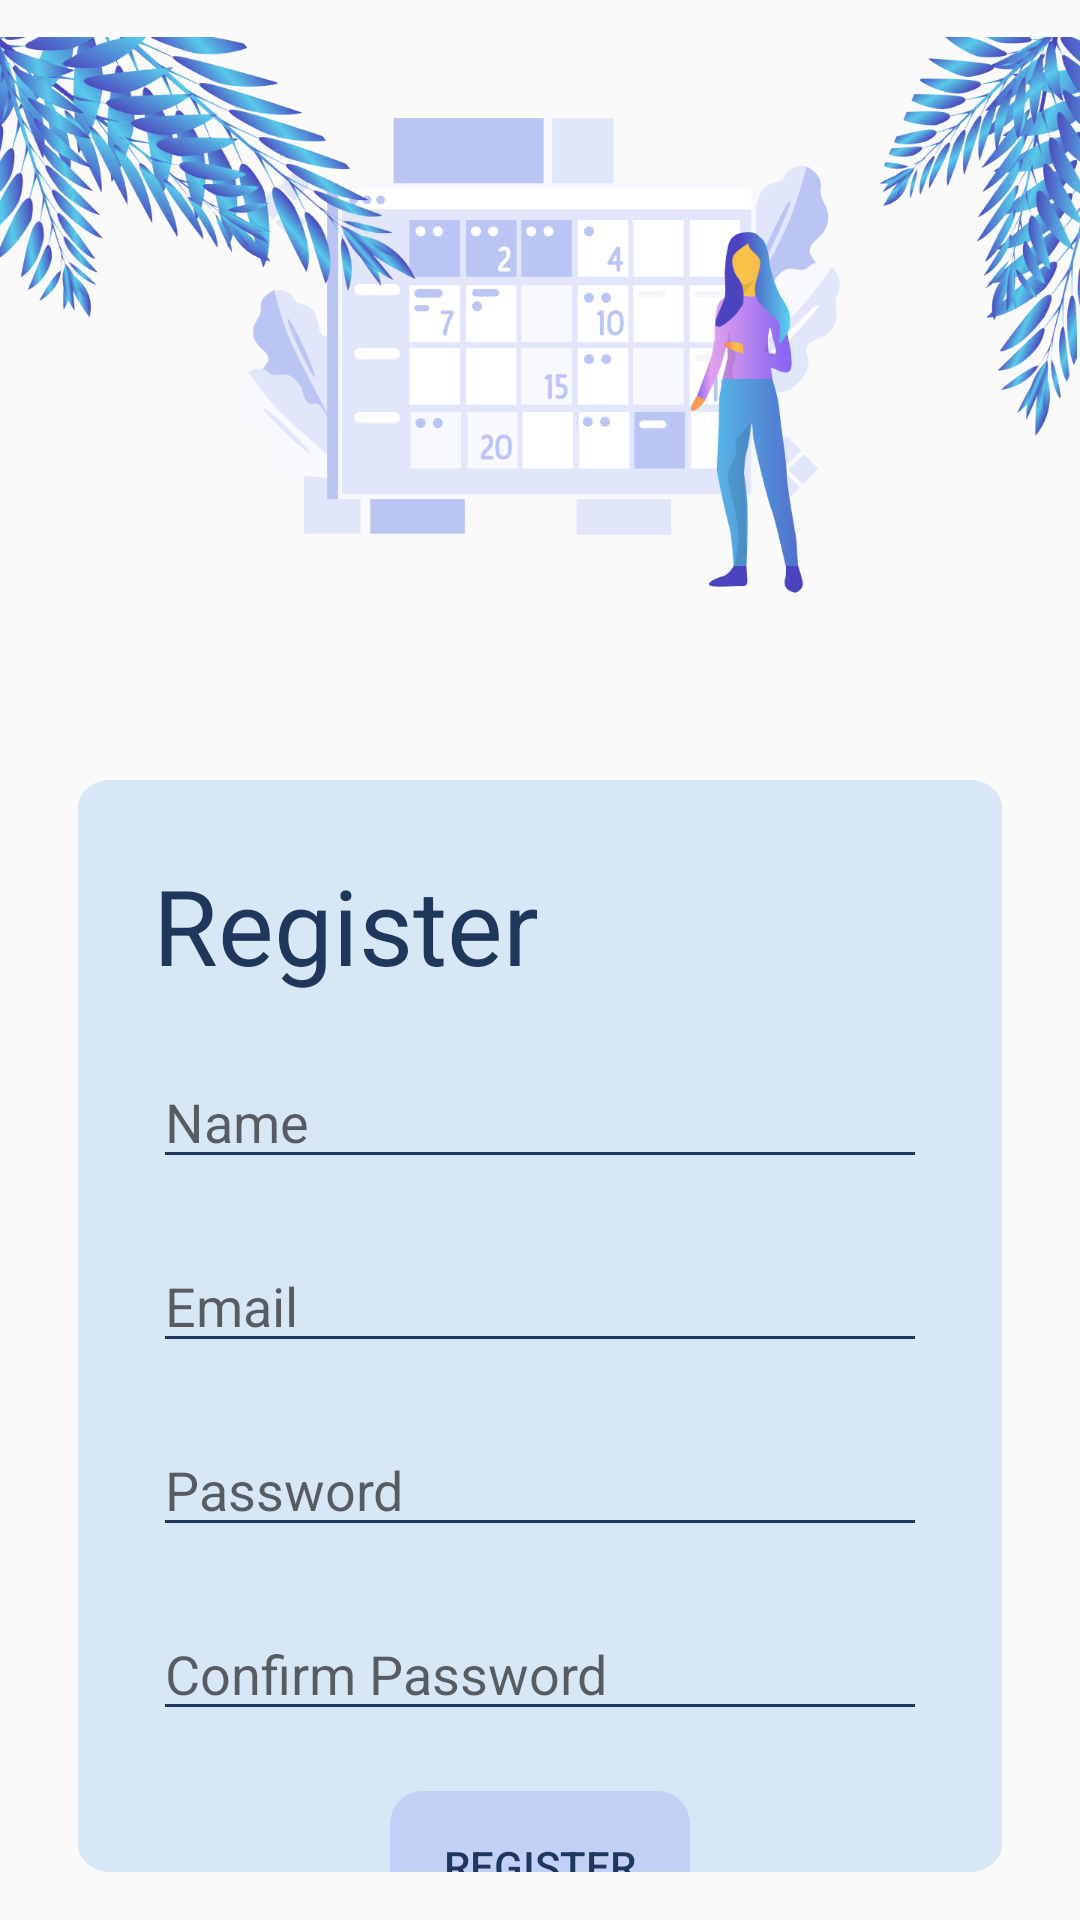

Layout XML and referenced resources for this Android screen:
<!-- AndroidManifest.xml: application theme AppTheme -->
<!-- res/layout/fragment_register.xml -->
<?xml version="1.0" encoding="utf-8"?>
<androidx.constraintlayout.widget.ConstraintLayout
    xmlns:android="http://schemas.android.com/apk/res/android"
    android:layout_width="match_parent"
    android:layout_height="match_parent"
    xmlns:app="http://schemas.android.com/apk/res-auto"
    xmlns:tools="http://schemas.android.com/tools"
    tools:context=".ui.startup.register.RegisterFragment">

    <ImageView
        android:id="@+id/register_image_view_background"
        android:layout_width="match_parent"
        android:layout_height="210dp"
        android:src="@drawable/bc_login"
        app:layout_constraintStart_toStartOf="parent"
        app:layout_constraintEnd_toEndOf="parent"
        app:layout_constraintTop_toTopOf="parent"
        app:layout_constraintBottom_toTopOf="@id/register_layout"
        android:adjustViewBounds="true" />

    <LinearLayout
        android:id="@+id/register_layout"
        android:layout_width="0dp"
        android:layout_height="0dp"
        android:layout_marginStart="26dp"
        android:layout_marginTop="50dp"
        android:layout_marginEnd="26dp"
        android:layout_marginBottom="16dp"
        android:background="@drawable/bc_login_form"
        android:orientation="vertical"
        app:layout_constraintBottom_toBottomOf="parent"
        app:layout_constraintEnd_toEndOf="parent"
        app:layout_constraintStart_toStartOf="parent"
        app:layout_constraintTop_toBottomOf="@id/register_image_view_background">

        <TextView
            android:id="@+id/register_text_view_form_title"
            android:layout_width="wrap_content"
            android:layout_height="wrap_content"
            android:layout_marginStart="25dp"
            android:layout_marginTop="25dp"
            android:text="Register"
            android:textColor="@color/colorPrimary"
            android:textSize="35sp"
            app:layout_constraintBottom_toBottomOf="parent"/>

        <EditText
            android:id="@+id/register_edit_text_name"
            android:layout_marginTop="20dp"
            android:layout_width="match_parent"
            android:layout_height="wrap_content"
            android:layout_marginStart="25dp"
            android:inputType="textPersonName"
            android:layout_marginEnd="25dp"
            android:maxLength="20"
            android:focusable = "true"
            android:textColorHighlight = "@color/colorPrimary"
            android:hint="Name"
            android:textColor="@color/colorPrimary"
            android:backgroundTint="@color/colorPrimary"/>

        <EditText
            android:id="@+id/register_edit_text_email"
            android:layout_marginTop="20dp"
            android:layout_width="match_parent"
            android:layout_height="wrap_content"
            android:layout_marginStart="25dp"
            android:inputType="textEmailAddress"
            android:layout_marginEnd="25dp"
            android:focusable = "true"
            android:textColorHighlight = "@color/colorPrimary"
            android:hint="Email"
            android:textColor="@color/colorPrimary"
            android:backgroundTint="@color/colorPrimary"/>

        <EditText
            android:id="@+id/register_edit_text_password"
            android:layout_marginTop="20dp"
            android:layout_width="match_parent"
            android:focusable = "true"
            android:layout_height="wrap_content"
            android:layout_marginStart="25dp"
            android:inputType="textPassword"
            android:textColorHighlight = "@color/colorPrimary"
            android:layout_marginEnd="25dp"
            android:hint="Password"
            android:textColor="@color/colorPrimary"
            android:backgroundTint="@color/colorPrimary"/>

        <EditText
            android:id="@+id/register_edit_text_check_password"
            android:layout_marginTop="20dp"
            android:layout_width="match_parent"
            android:focusable = "true"
            android:layout_height="wrap_content"
            android:layout_marginStart="25dp"
            android:inputType="textPassword"
            android:textColorHighlight = "@color/colorPrimary"
            android:layout_marginEnd="25dp"
            android:hint="Confirm Password"
            android:textColor="@color/colorPrimary"
            android:backgroundTint="@color/colorPrimary"/>

        <Button
            android:id="@+id/register_btn_sign_up"
            android:layout_width="100dp"
            android:layout_height="50dp"
            android:foreground="?attr/selectableItemBackgroundBorderless"
            android:background="@drawable/bc_button"
            android:textColor="@color/colorPrimary"
            android:text="REGISTER"
            android:layout_marginTop="20dp"
            android:layout_gravity="center_horizontal"/>

    </LinearLayout>

</androidx.constraintlayout.widget.ConstraintLayout>
<!-- resources referenced by this layout -->
<resources>
  <color name="colorPrimary">#1F375B</color>
  <!-- drawable bc_button: png bitmap (drawable, 2028 bytes) -->
  <!-- drawable bc_login: png bitmap (drawable, 322938 bytes) -->
  <!-- drawable bc_login_form: png bitmap (drawable, 12543 bytes) -->
  <style name="AppTheme" parent="Theme.AppCompat.Light.DarkActionBar">
          
          <item name="colorPrimary">@color/colorPrimary</item>
      </style>
</resources>
